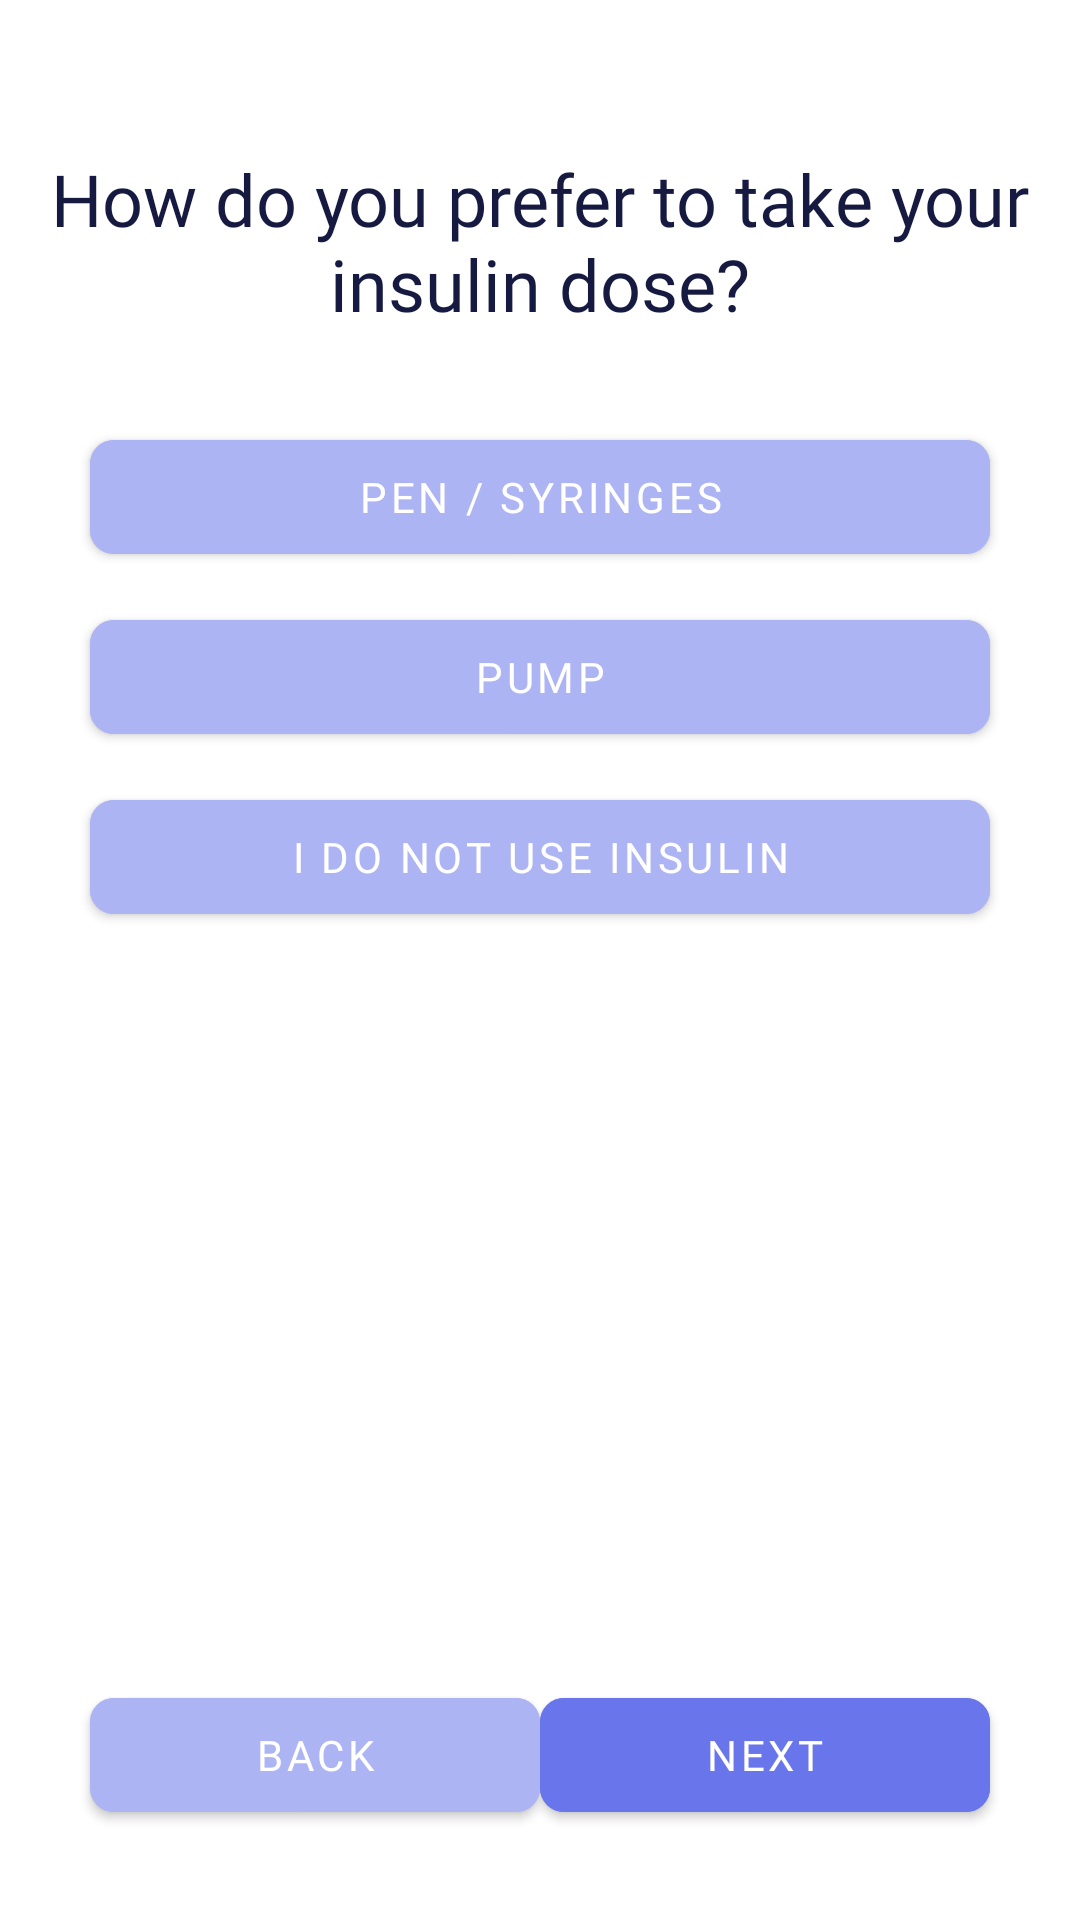

Android layout source for this screen:
<!-- AndroidManifest.xml: application theme Theme.Seen -->
<!-- res/layout/fragment_questionnaire3.xml -->
<?xml version="1.0" encoding="utf-8"?>
<androidx.constraintlayout.widget.ConstraintLayout xmlns:android="http://schemas.android.com/apk/res/android"
    android:layout_width="match_parent"
    android:layout_height="match_parent"
    xmlns:tools="http://schemas.android.com/tools"
    xmlns:app="http://schemas.android.com/apk/res-auto"
    android:background="@color/background"
    tools:context=".ui.authentication.fragments.Questionnaire3Fragment">


    <TextView
        android:id="@+id/tvUserInsulinTherapy"
        android:layout_width="350dp"
        android:layout_height="wrap_content"
        android:gravity="center"
        android:layout_marginTop="50dp"
        android:fontFamily="@font/cairo_black"
        android:text="@string/user_insulin_therapy"
        android:textColor="@color/title"
        android:textSize="24sp"
        app:layout_constraintEnd_toEndOf="parent"
        app:layout_constraintStart_toStartOf="parent"
        app:layout_constraintTop_toTopOf="parent" />

    <com.google.android.material.button.MaterialButton
        android:id="@+id/btnPen"
        android:layout_width="0dp"
        android:layout_height="50dp"
        android:layout_marginStart="30dp"
        android:layout_marginEnd="30dp"
        android:layout_marginTop="30dp"
        android:backgroundTint="@color/secondary"
        android:elevation="4dp"
        android:fontFamily="@font/cairo_bold"
        android:text="@string/pens_syringes"
        android:textColor="@color/white"
        android:textSize="14sp"
        app:cornerRadius="8dp"
        app:layout_constraintEnd_toEndOf="parent"
        app:layout_constraintStart_toStartOf="parent"
        app:layout_constraintTop_toBottomOf="@+id/tvUserInsulinTherapy" />

    <com.google.android.material.button.MaterialButton
        android:id="@+id/btnPump"
        android:layout_width="0dp"
        android:layout_height="50dp"
        android:layout_marginTop="10dp"
        android:layout_marginStart="30dp"
        android:layout_marginEnd="30dp"
        android:backgroundTint="@color/secondary"
        android:elevation="4dp"
        android:fontFamily="@font/cairo_bold"
        android:text="@string/pump"
        android:textColor="@color/white"
        android:textSize="14sp"
        app:cornerRadius="8dp"
        app:layout_constraintEnd_toEndOf="parent"
        app:layout_constraintStart_toStartOf="parent"
        app:layout_constraintTop_toBottomOf="@+id/btnPen" />

    <com.google.android.material.button.MaterialButton
        android:id="@+id/btnNoInsulin"
        android:layout_width="0dp"
        android:layout_height="50dp"
        android:layout_marginTop="10dp"
        android:layout_marginStart="30dp"
        android:layout_marginEnd="30dp"
        android:backgroundTint="@color/secondary"
        android:elevation="4dp"
        android:fontFamily="@font/cairo_bold"
        android:text="@string/no_insulin"
        android:textColor="@color/white"
        android:textSize="14sp"
        app:cornerRadius="8dp"
        app:layout_constraintEnd_toEndOf="parent"
        app:layout_constraintStart_toStartOf="parent"
        app:layout_constraintTop_toBottomOf="@+id/btnPump" />


    <com.google.android.material.button.MaterialButton
        android:id="@+id/btnNext"
        android:layout_width="150dp"
        android:layout_height="50dp"
        android:layout_marginEnd="30dp"
        android:layout_marginBottom="30dp"
        android:backgroundTint="@color/primary"
        android:elevation="4dp"
        android:fontFamily="@font/cairo_bold"
        android:text="@string/next"
        android:textColor="@color/white"
        android:textSize="14sp"
        app:cornerRadius="8dp"
        app:layout_constraintEnd_toEndOf="parent"
        app:layout_constraintBottom_toBottomOf="parent"/>

    <com.google.android.material.button.MaterialButton
        android:id="@+id/btnBack"
        android:layout_width="150dp"
        android:layout_height="50dp"
        android:layout_marginStart="30dp"
        android:layout_marginBottom="30dp"
        android:backgroundTint="@color/secondary"
        android:elevation="4dp"
        android:fontFamily="@font/cairo_bold"
        android:text="@string/back"
        android:textColor="@color/white"
        android:textSize="14sp"
        app:cornerRadius="8dp"
        app:layout_constraintStart_toStartOf="parent"
        app:layout_constraintBottom_toBottomOf="parent"/>

</androidx.constraintlayout.widget.ConstraintLayout>
<!-- resources referenced by this layout -->
<resources>
  <color name="background">#FFFFFF</color>
  <color name="primary">#6976EB</color>
  <color name="secondary">#ADB4F3</color>
  <color name="title">#161A41</color>
  <color name="white">#FFFFFFFF</color>
  <string name="back">Back</string>
  <string name="next">Next</string>
  <string name="no_insulin">I do not use insulin</string>
  <string name="pens_syringes">pen / syringes</string>
  <string name="pump">pump</string>
  <string name="user_insulin_therapy">How do you prefer to take your insulin dose?</string>
  <style name="Theme.Seen" parent="Base.Theme.Seen" />
  <style name="Base.Theme.Seen" parent="Theme.MaterialComponents.DayNight.NoActionBar">
          <item name="colorPrimary">@color/primary</item>
          <item name="colorSecondary">@color/secondary</item>
  
          <item name="android:statusBarColor">@android:color/transparent</item>
      </style>
</resources>
